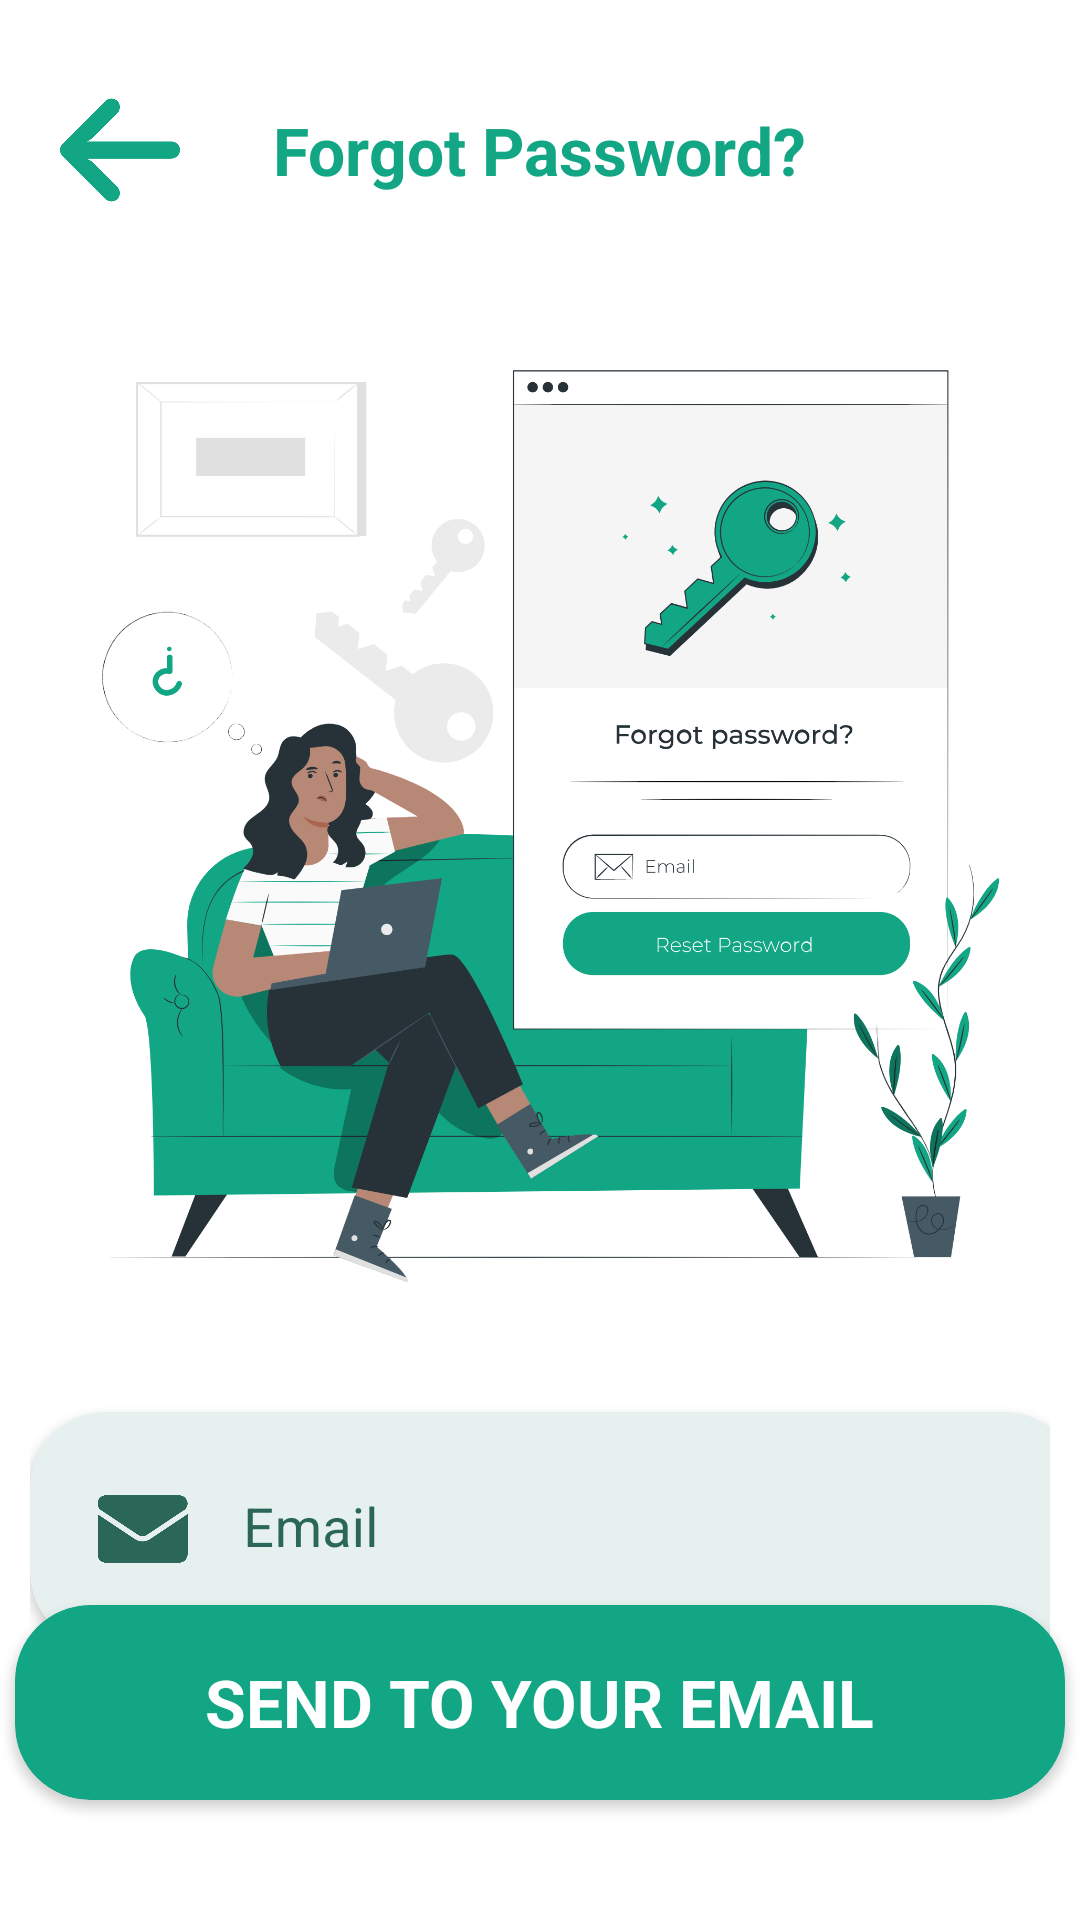

The Android layout XML behind this screen, and the referenced resources:
<!-- AndroidManifest.xml: application theme Theme.ThunderVPN -->
<!-- res/layout/activity_forgot_password.xml -->
<?xml version="1.0" encoding="utf-8"?>
<RelativeLayout xmlns:android="http://schemas.android.com/apk/res/android"
    android:layout_width="match_parent"
    android:layout_height="match_parent"
    xmlns:app="http://schemas.android.com/apk/res-auto"
    android:clickable="true">

    <RelativeLayout
        android:id="@+id/top"
        android:layout_marginTop="30dp"
        android:layout_width="match_parent"
        android:layout_height="wrap_content">

        <ImageView
            android:id="@+id/btn_back"
            android:layout_width="40dp"
            android:layout_height="40dp"
            android:layout_centerVertical="true"
            android:layout_marginLeft="20dp"
            android:src="@drawable/ic_back_arrow" />

        <TextView
            android:id="@+id/tv_sign_up"
            android:layout_width="wrap_content"
            android:layout_height="wrap_content"
            android:layout_centerInParent="true"
            android:text="Forgot Password?"
            android:textColor="@color/main_color"
            android:textSize="22dp"
            android:textStyle="bold" />
    </RelativeLayout>

    <LinearLayout
        android:layout_width="wrap_content"
        android:layout_height="wrap_content"
        android:layout_centerInParent="true"
        android:orientation="vertical"
        android:padding="10dp">

        <ImageView
            android:layout_width="350dp"
            android:layout_height="350dp"
            android:layout_gravity="center_horizontal"
            android:scaleType="centerCrop"
            android:src="@drawable/splashart_forgotpw" />

        <androidx.cardview.widget.CardView
            android:layout_width="350dp"
            android:layout_height="wrap_content"
            android:layout_marginTop="30dp"
            app:cardBackgroundColor="@color/light_green"
            app:cardCornerRadius="25dp">

            <LinearLayout
                android:layout_width="match_parent"
                android:layout_height="wrap_content"
                android:gravity="center_vertical"
                android:orientation="horizontal"
                android:padding="10dp">

                <ImageView
                    android:layout_width="35dp"
                    android:layout_height="30dp"
                    android:layout_marginLeft="10dp"
                    android:src="@drawable/ic_email" />

                <com.google.android.material.textfield.TextInputLayout

                    style="@style/Widget.AppCompat.EditText"
                    android:layout_width="match_parent"
                    android:layout_height="wrap_content"
                    android:textColorHint="@color/text_color"
                    app:boxBackgroundColor="@android:color/transparent"
                    app:boxStrokeWidth="0dp"
                    app:boxStrokeWidthFocused="0dp">

                    <EditText
                        android:id="@+id/edt_email"
                        android:layout_width="match_parent"
                        android:layout_height="wrap_content"
                        android:background="@android:color/transparent"
                        android:hint="Email"
                        android:inputType="textEmailAddress"
                        android:maxLines="1"
                        android:textColor="@color/black"
                        android:textSize="18dp" />

                </com.google.android.material.textfield.TextInputLayout>

            </LinearLayout>
        </androidx.cardview.widget.CardView>


    </LinearLayout>

    <androidx.cardview.widget.CardView
        android:id="@+id/btn_send"
        android:layout_width="350dp"
        android:layout_height="65dp"
        android:layout_marginTop="20dp"
        android:clickable="true"
        android:foreground="?attr/selectableItemBackground"
        android:layout_alignParentBottom="true"
        android:layout_centerHorizontal="true"
        android:layout_marginBottom="40dp"
        app:cardBackgroundColor="@color/main_color"
        app:cardCornerRadius="25dp">

        <RelativeLayout
            android:layout_width="match_parent"
            android:layout_height="match_parent">

            <TextView
                android:layout_width="wrap_content"
                android:layout_height="wrap_content"
                android:layout_centerInParent="true"
                android:text="SEND TO YOUR EMAIL"
                android:textColor="@color/white"
                android:textSize="22dp"
                android:textStyle="bold" />
        </RelativeLayout>
    </androidx.cardview.widget.CardView>

</RelativeLayout>
<!-- resources referenced by this layout -->
<resources>
  <color name="black">#FF000000</color>
  <color name="light_green">#E6F0EE</color>
  <color name="main_color">#13A684</color>
  <color name="text_color">#2A6759</color>
  <color name="white">#FFFFFFFF</color>
  <!-- drawable ic_back_arrow: png bitmap (drawable, 14422 bytes) -->
  <!-- drawable ic_email: png bitmap (drawable, 13282 bytes) -->
  <!-- drawable splashart_forgotpw: png bitmap (drawable, 359858 bytes) -->
  <style name="Theme.ThunderVPN" parent="Theme.MaterialComponents.Light.NoActionBar">
          
          <item name="colorPrimary">@color/second_color</item>
          <item name="colorPrimaryVariant">@color/main_color</item>
          <item name="colorOnPrimary">@color/white</item>
          
          <item name="colorSecondary">@color/teal_200</item>
          <item name="colorSecondaryVariant">@color/teal_700</item>
          <item name="colorOnSecondary">@color/black</item>
          
          <item name="android:statusBarColor" tools:targetApi="l">?attr/colorPrimaryVariant</item>
          
      </style>
  <color name="second_color">#406895</color>
  <color name="teal_200">#FF03DAC5</color>
  <color name="teal_700">#FF018786</color>
</resources>
